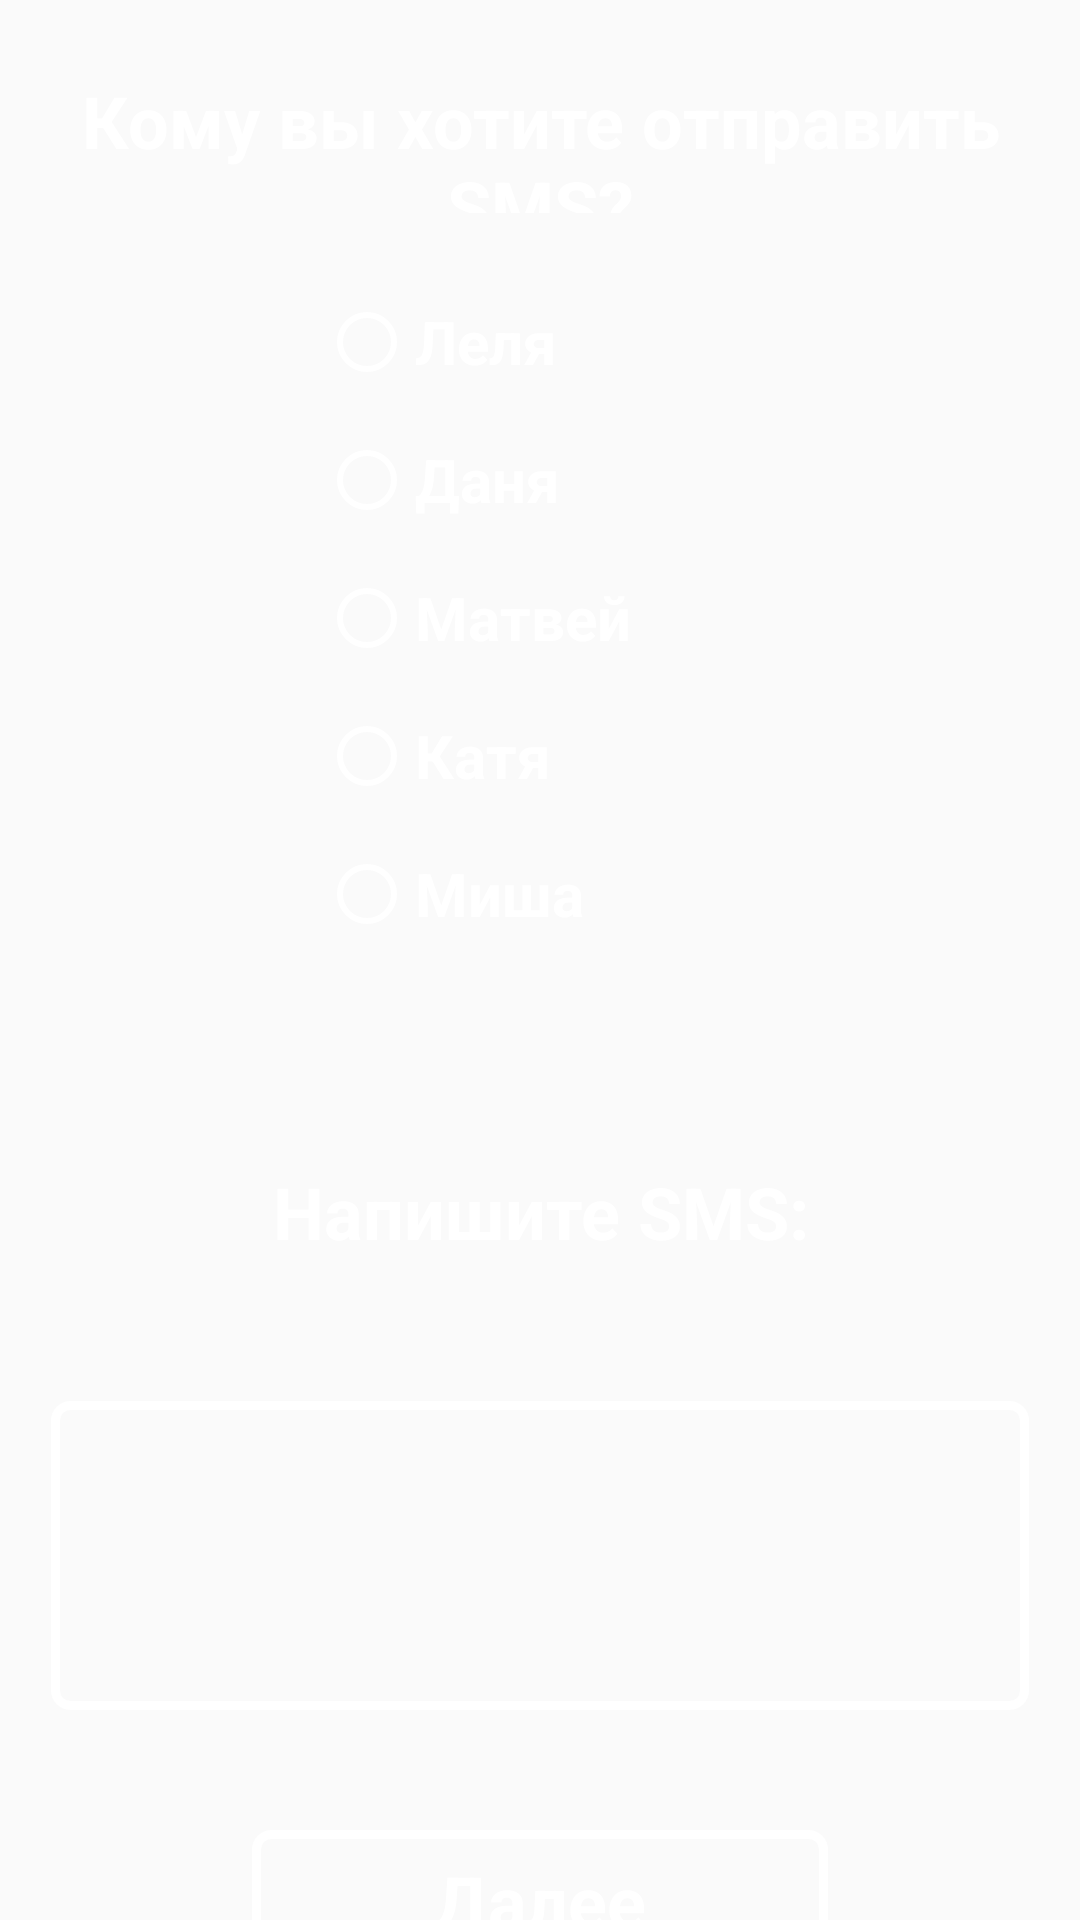

Produce the Android XML layout that renders to this screen, including the resource entries it uses.
<!-- AndroidManifest.xml: application theme Theme.Pr18 -->
<!-- res/layout/activity_add_message.xml -->
<?xml version="1.0" encoding="utf-8"?>
<LinearLayout xmlns:android="http://schemas.android.com/apk/res/android"
    xmlns:app="http://schemas.android.com/apk/res-auto"
    xmlns:tools="http://schemas.android.com/tools"
    android:layout_width="match_parent"
    android:layout_height="match_parent"
    android:orientation="vertical"
    android:background="@color/blue"
    tools:context=".AddMessage">

    <TextView
        android:id="@+id/textView"
        android:layout_width="match_parent"
        android:layout_height="47dp"
        android:fontFamily="sans-serif"
        android:text="Кому вы хотите отправить SMS?"
        android:textAlignment="center"
        android:gravity="center"
        android:textColor="@color/white"
        android:textSize="24sp"
        android:layout_marginTop="24dp"
        android:textStyle="bold"
        app:layout_constraintBottom_toBottomOf="parent"
        app:layout_constraintEnd_toEndOf="parent"
        app:layout_constraintHorizontal_bias="0.506"
        app:layout_constraintStart_toStartOf="parent"
        app:layout_constraintTop_toTopOf="parent"
        app:layout_constraintVertical_bias="0.115" />
    <RadioButton
        android:id="@+id/p1"
        android:layout_width="147dp"
        android:layout_height="46dp"
        android:buttonTint="@color/white"
        android:text="@string/person1"
        android:textColor="@color/white"
        android:textSize="20sp"
        android:layout_marginTop="20dp"
       android:layout_gravity="center"
        android:textStyle="bold"
        app:layout_constraintBottom_toBottomOf="parent"
        app:layout_constraintEnd_toEndOf="parent"
        app:layout_constraintStart_toStartOf="parent"
        app:layout_constraintTop_toTopOf="parent"
        app:layout_constraintVertical_bias="0.192"
        tools:ignore="MissingConstraints" />
    <RadioButton
        android:id="@+id/p2"
        android:layout_width="147dp"
        android:layout_height="46dp"
        android:buttonTint="@color/white"
        android:text="@string/person2"
        android:textColor="@color/white"
        android:textSize="20sp"
        android:layout_gravity="center"
        android:textStyle="bold"
        app:layout_constraintBottom_toBottomOf="parent"
        app:layout_constraintEnd_toEndOf="parent"
        app:layout_constraintHorizontal_bias="0.496"
        app:layout_constraintStart_toStartOf="parent"
        app:layout_constraintTop_toTopOf="parent"
        app:layout_constraintVertical_bias="0.258"
        tools:ignore="MissingConstraints" />
    <RadioButton
        android:id="@+id/p3"
        android:layout_width="147dp"
        android:layout_height="46dp"
        android:buttonTint="@color/white"
        android:text="@string/person3"
        android:textColor="@color/white"
        android:textSize="20sp"
        android:layout_gravity="center"
        android:textStyle="bold"
        app:layout_constraintBottom_toBottomOf="parent"
        app:layout_constraintEnd_toEndOf="parent"
        app:layout_constraintHorizontal_bias="0.496"
        app:layout_constraintStart_toStartOf="parent"
        app:layout_constraintTop_toTopOf="parent"
        app:layout_constraintVertical_bias="0.325"
        tools:ignore="MissingConstraints" />
    <RadioButton
        android:id="@+id/p4"
        android:layout_width="147dp"
        android:layout_height="46dp"
        android:buttonTint="@color/white"
        android:text="@string/person4"
        android:textColor="@color/white"
        android:textSize="20sp"
        android:textStyle="bold"
        android:layout_gravity="center"
        app:layout_constraintBottom_toBottomOf="parent"
        app:layout_constraintEnd_toEndOf="parent"
        app:layout_constraintHorizontal_bias="0.496"
        app:layout_constraintStart_toStartOf="parent"
        app:layout_constraintTop_toTopOf="parent"
        app:layout_constraintVertical_bias="0.392"
        tools:ignore="MissingConstraints" />
    <RadioButton
        android:id="@+id/p5"
        android:layout_width="147dp"
        android:layout_height="46dp"
        android:buttonTint="@color/white"
        android:text="@string/person5"
        android:textColor="@color/white"
        android:textSize="20sp"
        android:layout_gravity="center"
        android:textStyle="bold"
        app:layout_constraintBottom_toBottomOf="parent"
        app:layout_constraintEnd_toEndOf="parent"
        app:layout_constraintHorizontal_bias="0.496"
        app:layout_constraintStart_toStartOf="parent"
        app:layout_constraintTop_toTopOf="parent"
        app:layout_constraintVertical_bias="0.459"
        tools:ignore="MissingConstraints" />



    <TextView
        android:id="@+id/mess"
        android:layout_width="328dp"
        android:layout_height="66dp"
        android:fontFamily="sans-serif"
        android:text="Напишите SMS:"
        android:textAlignment="center"
        android:layout_gravity="center"
        android:gravity="center"
        android:layout_marginTop="50dp"
        android:textColor="@color/white"
        android:textSize="24sp"
        android:textStyle="bold"
        app:layout_constraintBottom_toBottomOf="parent"
        app:layout_constraintEnd_toEndOf="parent"
        app:layout_constraintHorizontal_bias="0.542"
        app:layout_constraintStart_toStartOf="parent"
        app:layout_constraintTop_toTopOf="parent"
        app:layout_constraintVertical_bias="0.577" />
    <EditText
        android:id="@+id/message"
        android:layout_width="326dp"
        android:layout_height="103dp"
        android:background="@drawable/butl"
        android:fontFamily="sans-serif"
        android:layout_marginTop="30dp"
        android:text=""
        android:layout_gravity="center"
        android:paddingLeft="20dp"
        android:textColor="@color/white"
        android:textSize="16sp"
        android:textStyle="bold"
        app:layout_constraintBottom_toBottomOf="parent"
        app:layout_constraintEnd_toEndOf="parent"
        app:layout_constraintHorizontal_bias="0.529"
        app:layout_constraintStart_toStartOf="parent"
        app:layout_constraintTop_toTopOf="parent"
        app:layout_constraintVertical_bias="0.754" />

    <Button
        android:id="@+id/go"
        android:layout_width="192dp"
        android:layout_height="47dp"
        android:layout_marginStart="42dp"
        android:layout_marginTop="40dp"
        android:layout_marginEnd="42dp"
        android:background="@drawable/butl"
        android:fontFamily="sans-serif"
        android:onClick="tores"
        android:text="Далее"
        android:textAllCaps="false"
        android:layout_gravity="center"
        android:textColor="@color/white"
        android:textSize="24sp"
        android:textStyle="bold"
        app:layout_constraintBottom_toBottomOf="parent"
        app:layout_constraintEnd_toEndOf="parent"
        app:layout_constraintStart_toStartOf="parent"
        app:layout_constraintTop_toTopOf="parent"
        app:layout_constraintVertical_bias="0.934" />

</LinearLayout>
<!-- resources referenced by this layout -->
<resources>
  <!-- drawable butl (drawable) -->
  <?xml version="1.0" encoding="utf-8"?>
  <shape xmlns:android="http://schemas.android.com/apk/res/android">
      <stroke android:width="3dp"
          android:color="@color/white"  />
      <corners android:radius="5dp" />
  </shape>
  <string name="person1">Леля</string>
  <string name="person2">Даня</string>
  <string name="person3">Матвей</string>
  <string name="person4">Катя</string>
  <string name="person5">Миша</string>
  <style name="Theme.Pr18" parent="Theme.AppCompat.Light.NoActionBar" />
  <!-- not gathered from this repository: default colours our renderer supplied (Android Studio template values) -->
  <color name="white">#FFFFFFFF</color>
</resources>
